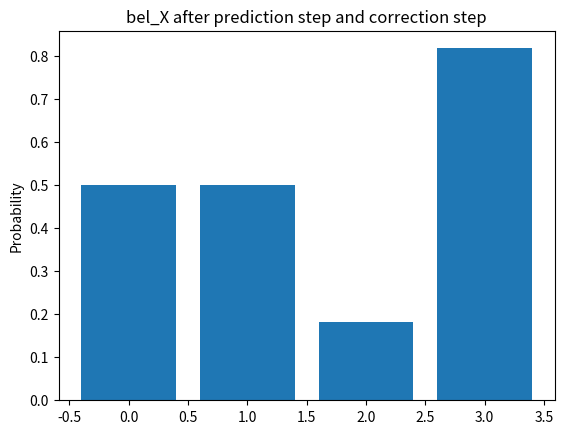

Reproduce this figure in Python.
import numpy as np
import matplotlib.pyplot as plt
from matplotlib import animation

print("Initial belief of the network")

bel_Xc = 0.5  # bel(X=free)
bel_X = np.array([bel_Xc, 1-bel_Xc])  # % bel(X=free), bel(X=obs)

print("Conditional probabilities of the image processing technique")
P_ZcXc = 0.8      # P(Z=free|X=free)
P_ZdXc = 1-P_ZcXc  # P(Z=obs|X=free)
P_ZdXd = 0.9      # P(Z=obs|X=obs)
P_ZcXd = 1-P_ZdXd  # P(Z=free|X=obs)
p_ZX = np.array([[P_ZcXc, P_ZcXd], [P_ZdXc, P_ZdXd]])

print('Outcome probabilities when applying control command')
P_XcXcUc = 1          # P(X=free|X'=free,U'=move)
P_XdXcUc = 1-P_XcXcUc  # P(X=obs|X'=free,U'=move)
P_XcXdUc = 0.8        # P(X=free|X'=obs,U'=move)
P_XdXdUc = 1-P_XcXdUc  # P(X=obs|X'=obs,U'=move)
p_ZXUc = np.array([[P_XcXcUc, P_XdXcUc], [P_XcXdUc, P_XdXdUc]])

print('Outcome probabilities when not applying control command')
P_XcXcUn = 1          # P(X=free|X'=free,U'=not_move)
P_XdXcUn = 1-P_XcXcUn  # P(X=obs|X'=free,U'=not_move)
P_XcXdUn = 0          # P(X=free|X'=obs,U'=not_move)
P_XdXdUn = 1-P_XcXdUn  # P(X=obs|X'=obs,U'=not_move)
p_ZXUn = np.array([[P_XcXcUn, P_XdXcUn], [P_XcXdUn, P_XdXdUn]])

U = np.array(['not_move',  'move', 'move'])
Z = np.array(['obs', 'free', 'free'])

bel_X_steps_prediction = []
bel_X_steps_correction = []
for idx, u, z in zip(range(0, len(U)), U, Z):
    print('Prediction step: U({0})={1}'.format(idx, u))
    if u == 'move':
        belp_X = bel_X@p_ZXUc
    else:
        belp_X = bel_X@p_ZXUn
    bel_X_steps_prediction.append(belp_X)
    print("belp_X: ", belp_X)
    print('Correction step: Z({0}))={1}'.format(idx, z))
    if z == 'free':
        bel_X = p_ZX[0]*belp_X
    else:
        bel_X = p_ZX[1]*belp_X
    bel_X = bel_X/np.sum(bel_X)
    bel_X_steps_correction.append(bel_X)
    print("bel_X: ", bel_X)

bel_X_steps_prediction = np.array(bel_X_steps_prediction)
bel_X_steps_correction = np.array(bel_X_steps_correction)

def barlist(n):
    return np.array([bel_X_steps_prediction[n], bel_X_steps_correction[n]]).flatten()

fig = plt.figure()
n = len(U)-1
x = range(0, bel_X.shape[0]*2)
print(x)

barcollection = plt.bar(x, barlist(0))

def animate(i):
    y = barlist(i+1)
    for i, b in enumerate(barcollection):
        print(i, b)
        b.set_height(y[i])

anim = animation.FuncAnimation(fig, animate, repeat=False, blit=False, frames=n,
                               interval=1000)
plt.ylabel("Probability")
plt.title('bel_X after prediction step and correction step')
# anim.save('bel_x.mp4', writer=animation.FFMpegWriter(fps=10))
plt.show()